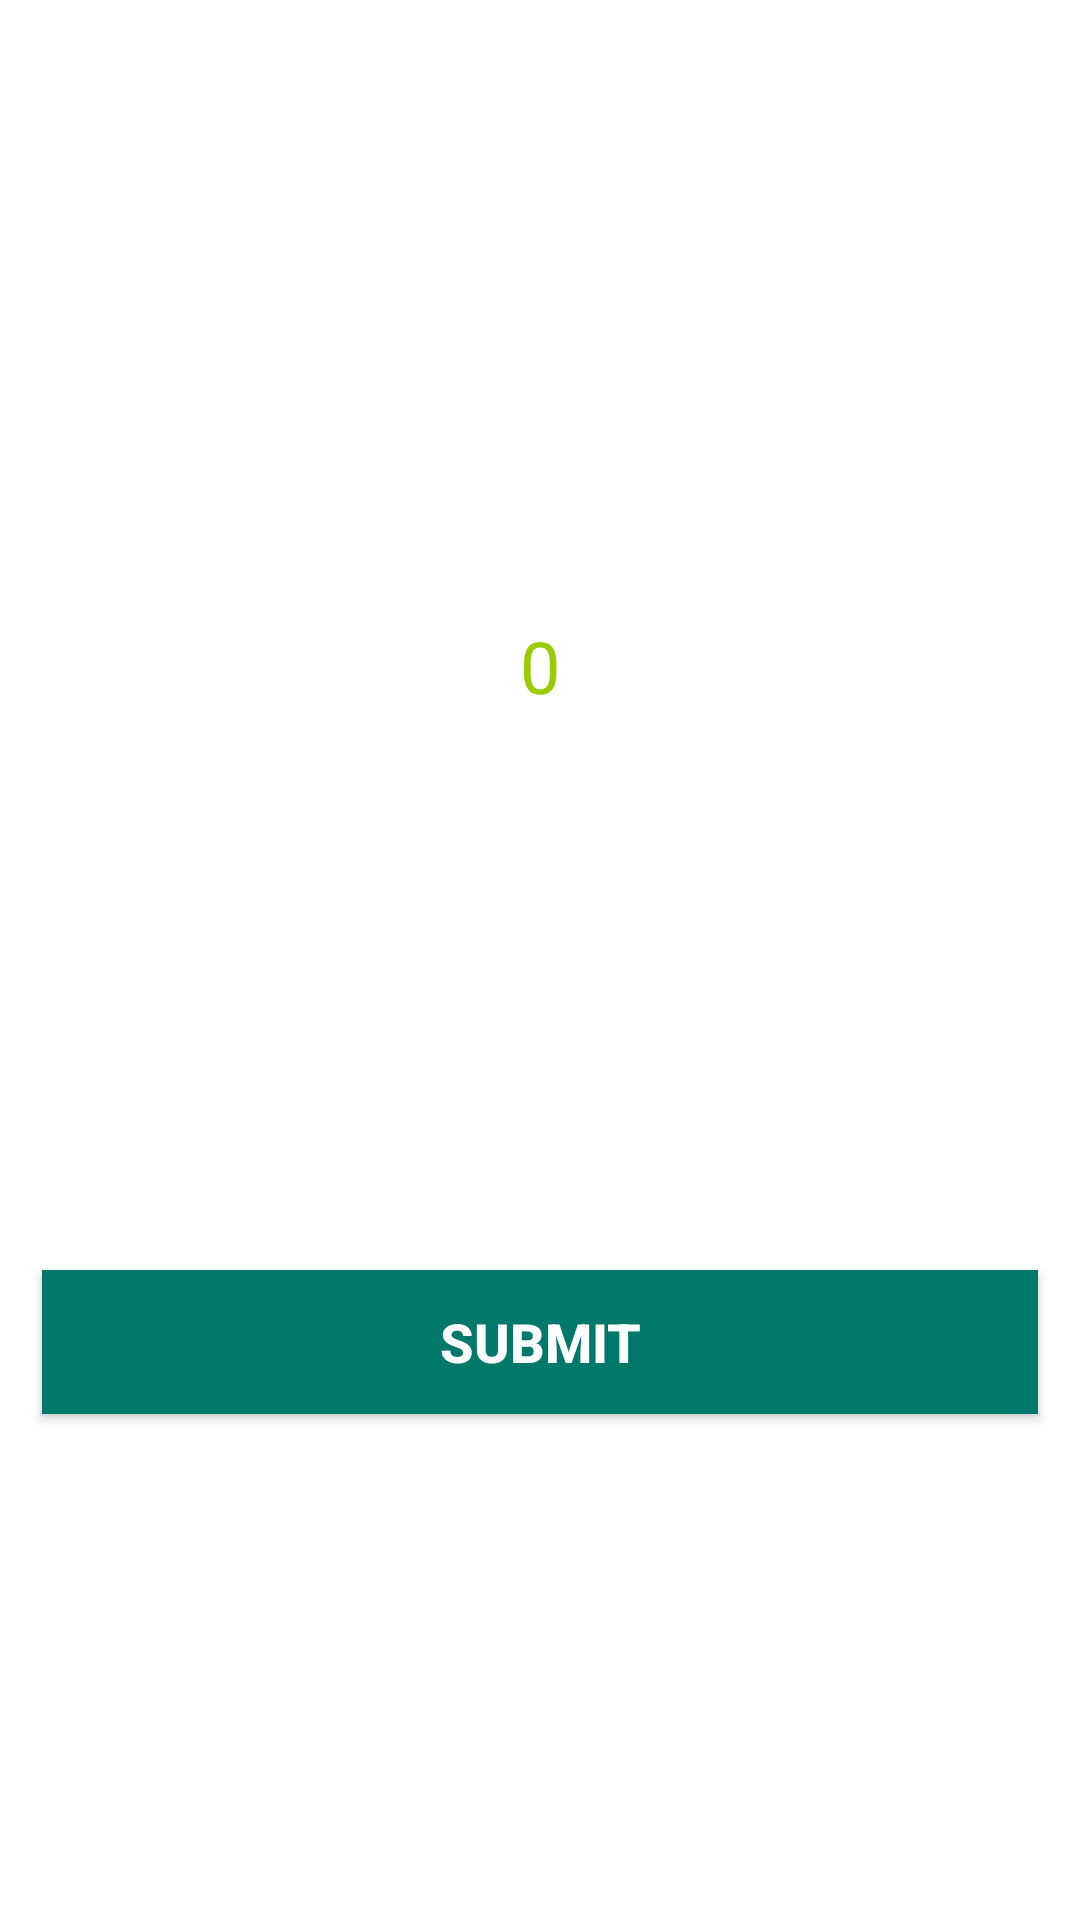

Layout XML and referenced resources for this Android screen:
<!-- AndroidManifest.xml: application theme Theme.TravelAssistant -->
<!-- res/layout/fragment_question.xml -->
<?xml version="1.0" encoding="utf-8"?>
<ScrollView xmlns:android="http://schemas.android.com/apk/res/android"
    xmlns:tools="http://schemas.android.com/tools"
    android:layout_width="match_parent"
    android:layout_height="match_parent"
    android:id="@+id/fragment_question"
    android:fillViewport="true"
    tools:context=".ui.fragment.QuestionFragment">

    <LinearLayout
        android:layout_width="match_parent"
        android:layout_height="wrap_content"
        android:gravity="center"
        android:orientation="vertical"
        android:padding="@dimen/padding_10">


        <TextView
            android:id="@+id/tv_question"
            android:layout_width="match_parent"
            android:layout_height="wrap_content"
            android:layout_margin="@dimen/margin_4"
            android:gravity="center"
            android:text=""
            android:textColor="@color/textColor"
            android:textSize="22sp" />

        <TextView
            android:id="@+id/tv_timer"
            android:layout_width="match_parent"
            android:layout_height="wrap_content"
            android:layout_margin="@dimen/margin_4"
            android:gravity="center"
            android:text="@string/_0"
            android:textColor="@color/holo_green_light"
            android:textSize="24sp" />

        <ImageView
            android:id="@+id/iv_img"
            android:layout_width="match_parent"
            android:layout_height="wrap_content"
            android:layout_margin="@dimen/margin_4"
            android:layout_marginBottom="@dimen/margin_16"
            android:textAlignment="center"
            tools:ignore="ContentDescription" />

        <TextView
            android:id="@+id/tv_answer_one"
            android:layout_width="match_parent"
            android:layout_height="wrap_content"
            android:layout_margin="@dimen/margin_4"
            android:background="@drawable/default_option_border_bg"
            android:gravity="center"
            android:padding="@dimen/padding_5"
            android:textColor="@color/colorB"
            android:textSize="18sp" />

        <TextView
            android:id="@+id/tv_answer_two"
            android:layout_width="match_parent"
            android:layout_height="wrap_content"
            android:layout_margin="@dimen/margin_4"
            android:background="@drawable/default_option_border_bg"
            android:gravity="center"
            android:padding="@dimen/padding_5"
            android:textColor="@color/colorB"
            android:textSize="18sp" />

        <TextView
            android:id="@+id/tv_answer_three"
            android:layout_width="match_parent"
            android:layout_height="wrap_content"
            android:layout_margin="@dimen/margin_4"
            android:background="@drawable/default_option_border_bg"
            android:gravity="center"
            android:padding="@dimen/padding_5"
            android:textColor="@color/colorB"
            android:textSize="18sp" />

        <TextView
            android:id="@+id/tv_answer_four"
            android:layout_width="match_parent"
            android:layout_height="wrap_content"
            android:layout_margin="@dimen/margin_4"
            android:background="@drawable/default_option_border_bg"
            android:gravity="center"
            android:padding="@dimen/padding_5"
            android:textColor="@color/colorB"
            android:textSize="18sp" />

        <Button
            android:id="@+id/btn_submit"
            android:layout_width="match_parent"
            android:layout_height="wrap_content"
            android:layout_margin="@dimen/margin_4"
            android:background="@color/colorPrimary"
            android:padding="@dimen/padding_5"
            android:text="@string/submit"
            android:textColor="@android:color/white"
            android:textSize="18sp"
            android:textStyle="bold" />

    </LinearLayout>

</ScrollView>
<!-- resources referenced by this layout -->
<resources>
  <color name="colorB">#7A8089</color>
  <color name="colorPrimary">#00796B</color>
  <color name="holo_green_light">#ff99cc00</color>
  <color name="textColor">#000000</color>
  <dimen name="margin_16">16dp</dimen>
  <dimen name="margin_4">4dp</dimen>
  <dimen name="padding_10">10dp</dimen>
  <dimen name="padding_5">5dp</dimen>
  <string name="_0">0</string>
  <string name="submit">SUBMIT</string>
  <style name="Theme.TravelAssistant" parent="Theme.MaterialComponents.DayNight.DarkActionBar">
          
          <item name="colorPrimary">@color/purple_500</item>
          <item name="colorPrimaryVariant">@color/purple_700</item>
          <item name="colorOnPrimary">@color/white</item>
          
          <item name="colorSecondary">@color/teal_200</item>
          <item name="colorSecondaryVariant">@color/teal_700</item>
          <item name="colorOnSecondary">@color/black</item>
          
          <item name="android:statusBarColor" tools:targetApi="l">?attr/colorPrimaryVariant</item>
          
      </style>
  <color name="purple_500">#FF6200EE</color>
  <color name="purple_700">#FF3700B3</color>
  <color name="white">#FFFFFFFF</color>
  <color name="teal_200">#FF03DAC5</color>
  <color name="teal_700">#FF018786</color>
  <color name="black">#FF000000</color>
</resources>
